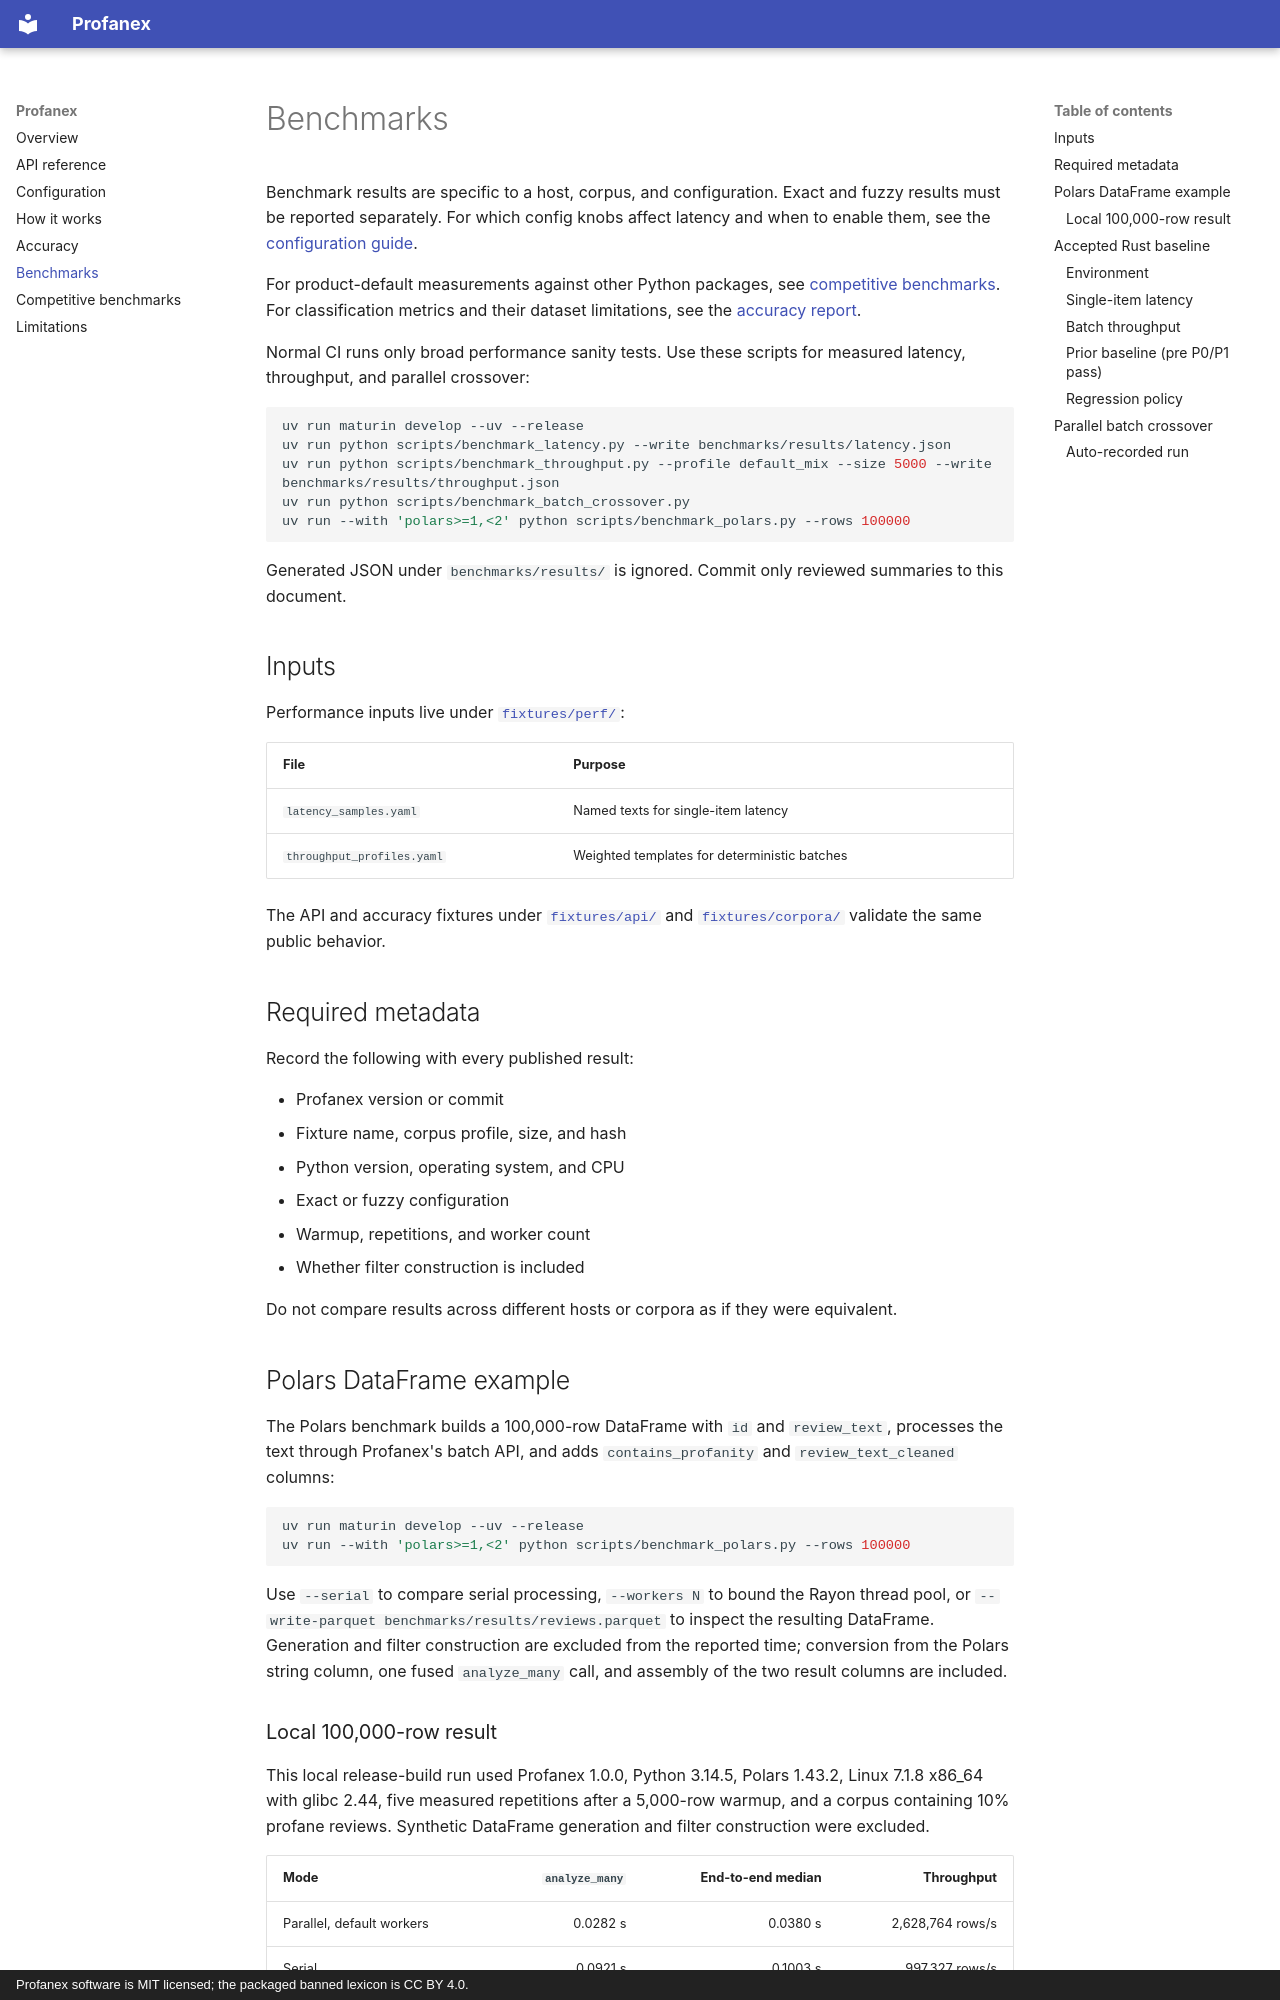

repository: jyablonski/profanex · page: benchmarks/index.html · generator: mkdocs · copyright: Profanex software is MIT licensed; the packaged banned lexicon is CC BY 4.0.

---
title: Python profanity-filter benchmarks
description: Reproducible Profanex latency, throughput, fuzzy-matching, batch-processing, and Polars benchmark methodology and results.
---

# Benchmarks

Benchmark results are specific to a host, corpus, and configuration. Exact and fuzzy results must be reported separately. For which config knobs affect latency and when to enable them, see the [configuration guide](configuration.md).

For product-default measurements against other Python packages, see [competitive benchmarks](competitive-benchmarks.md). For classification metrics and their dataset limitations, see the [accuracy report](accuracy.md).

Normal CI runs only broad performance sanity tests. Use these scripts for measured latency, throughput, and parallel crossover:

```sh
uv run maturin develop --uv --release
uv run python scripts/benchmark_latency.py --write benchmarks/results/latency.json
uv run python scripts/benchmark_throughput.py --profile default_mix --size 5000 --write benchmarks/results/throughput.json
uv run python scripts/benchmark_batch_crossover.py
uv run --with 'polars>=1,<2' python scripts/benchmark_polars.py --rows 100000
```

Generated JSON under `benchmarks/results/` is ignored. Commit only reviewed summaries to this document.

## Inputs

Performance inputs live under [`fixtures/perf/`](https://github.com/jyablonski/profanex/tree/main/fixtures/perf):

| File                       | Purpose                                      |
| -------------------------- | -------------------------------------------- |
| `latency_samples.yaml`     | Named texts for single-item latency          |
| `throughput_profiles.yaml` | Weighted templates for deterministic batches |

The API and accuracy fixtures under [`fixtures/api/`](https://github.com/jyablonski/profanex/tree/main/fixtures/api) and [`fixtures/corpora/`](https://github.com/jyablonski/profanex/tree/main/fixtures/corpora) validate the same public behavior.

## Required metadata

Record the following with every published result:

- Profanex version or commit
- Fixture name, corpus profile, size, and hash
- Python version, operating system, and CPU
- Exact or fuzzy configuration
- Warmup, repetitions, and worker count
- Whether filter construction is included

Do not compare results across different hosts or corpora as if they were equivalent.

## Polars DataFrame example

The Polars benchmark builds a 100,000-row DataFrame with `id` and `review_text`, processes the text through Profanex's batch API, and adds `contains_profanity` and `review_text_cleaned` columns:

```sh
uv run maturin develop --uv --release
uv run --with 'polars>=1,<2' python scripts/benchmark_polars.py --rows 100000
```

Use `--serial` to compare serial processing, `--workers N` to bound the Rayon thread pool, or `--write-parquet benchmarks/results/reviews.parquet` to inspect the resulting DataFrame. Generation and filter construction are excluded from the reported time; conversion from the Polars string column, one fused `analyze_many` call, and assembly of the two result columns are included.
